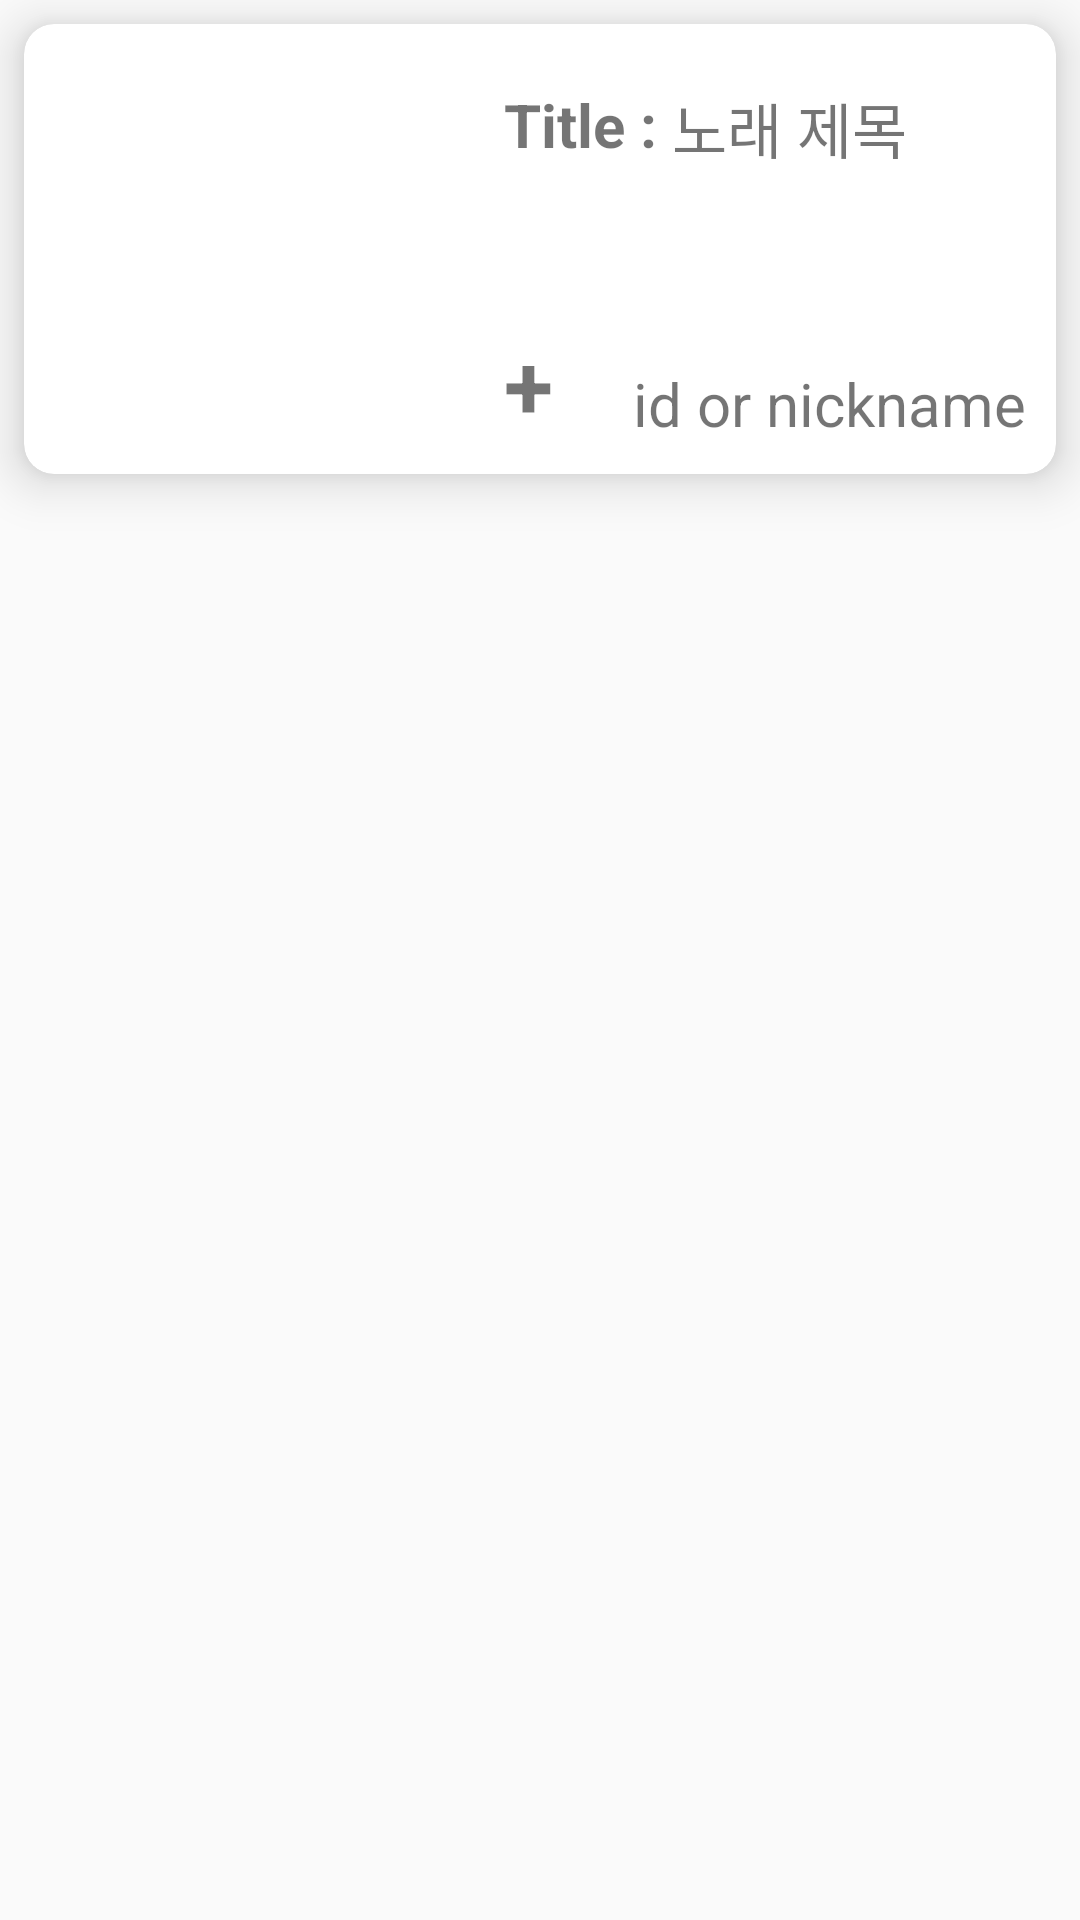

Reconstruct the res/layout file that produces this screen, plus the resources it refers to.
<!-- AndroidManifest.xml: application theme AppTheme -->
<!-- res/layout/cardview_item.xml -->
<?xml version="1.0" encoding="utf-8"?>
<LinearLayout xmlns:android="http://schemas.android.com/apk/res/android"
    xmlns:card_view="http://schemas.android.com/apk/res-auto"
    android:layout_width="wrap_content"
    android:layout_height="wrap_content"
    android:orientation="vertical">

    <androidx.cardview.widget.CardView
        android:layout_margin="8dp"
        card_view:cardElevation="10dp"
        card_view:cardCornerRadius="10dp"
        android:layout_width="wrap_content"
        android:layout_height="wrap_content">
        <LinearLayout
            android:id="@+id/list_root"
            android:layout_width="match_parent"
            android:layout_height="wrap_content"
            android:orientation="horizontal">
            <ImageView
                android:id="@+id/cardview_picture"
                android:layout_width="140dp"
                android:layout_height="140dp"
                android:layout_margin="5dp"
                android:src="@drawable/home_icon"
                android:onClick="imageClick"/>

            <RelativeLayout
                android:layout_width="match_parent"
                android:layout_height="match_parent">
                <TextView
                    android:id="@+id/title"
                    android:layout_width="wrap_content"
                    android:layout_height="wrap_content"
                    android:layout_marginLeft="10dp"
                    android:layout_marginTop="20dp"
                    android:text="Title : "
                    android:textSize="20dp"
                    android:textStyle="bold"/>
                <TextView
                    android:id="@+id/cardview_title"
                    android:text="노래 제목"
                    android:layout_width="wrap_content"
                    android:layout_height="wrap_content"
                    android:layout_toRightOf="@id/title"
                    android:layout_marginTop="20dp"
                    android:textSize="20dp"/>
                <TextView
                    android:id="@+id/addButton"
                    android:layout_width="wrap_content"
                    android:layout_height="wrap_content"
                    android:layout_margin="10dp"
                    android:layout_alignParentBottom="true"
                    android:scaleType="fitXY"
                    android:text="+"
                    android:textStyle="bold"
                    android:textSize="30dp"
                    android:onClick="addButton"/>
                <TextView
                    android:id="@+id/cardview_nickname"
                    android:layout_width="wrap_content"
                    android:layout_height="wrap_content"
                    android:text="id or nickname"
                    android:layout_alignParentRight="true"
                    android:layout_alignParentBottom="true"
                    android:layout_margin="10dp"
                    android:textSize="20dp"
                    android:onClick="gotoProfile"/>
            </RelativeLayout>
        </LinearLayout>
    </androidx.cardview.widget.CardView>
</LinearLayout>
<!-- resources referenced by this layout -->
<resources>
  <style name="AppTheme" parent="Theme.AppCompat.Light.DarkActionBar">
          
          <item name="colorPrimary">@color/colorPrimary</item>
          <item name="colorPrimaryDark">@color/colorPrimaryDark</item>
          <item name="colorAccent">@color/colorAccent</item>
          <item name="windowNoTitle">true</item>
      </style>
  <color name="colorPrimary">#5D5D5D</color>
  <color name="colorPrimaryDark">#3700B3</color>
  <color name="colorAccent">#03DAC5</color>
</resources>
